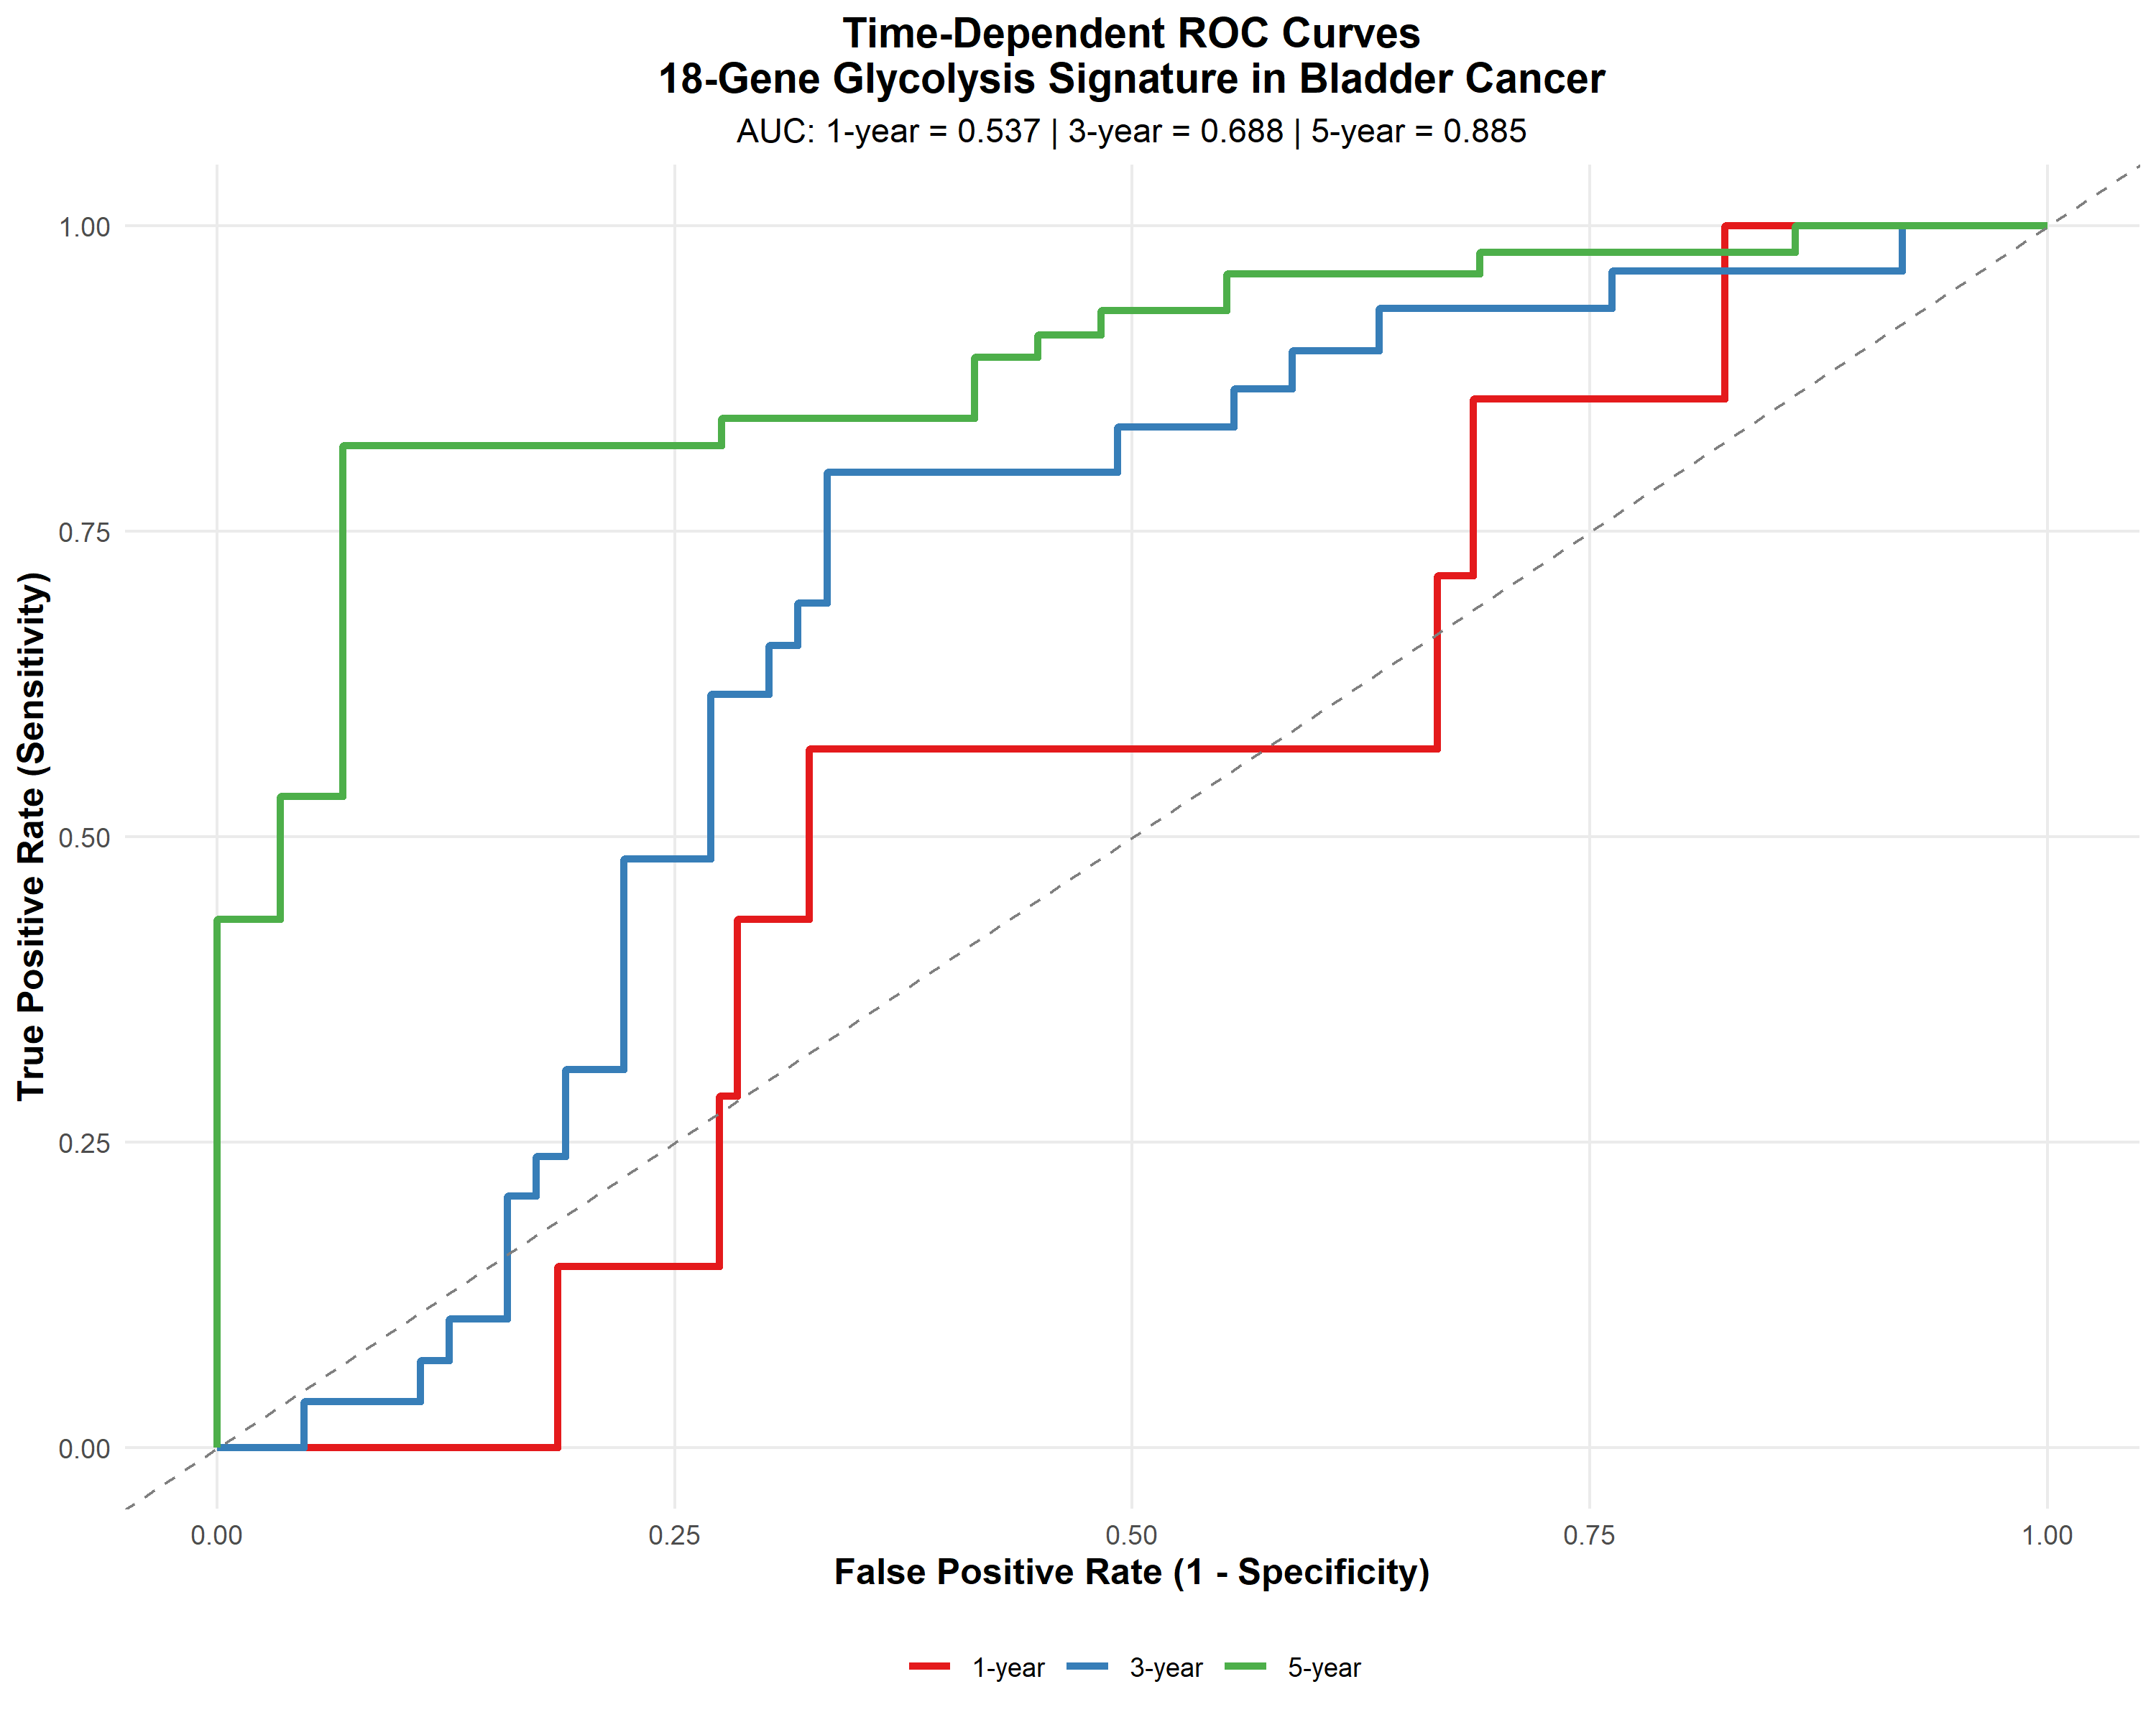

Source data for this figure (header and first rows):
Sample_ID, Risk_Score, Risk_Group, Follow_Up_Time_Years, Event_Status
GSM1174006, 0.4612, High, 4.398, 0
GSM1174001, 0.4407, High, 3.757, 1
GSM1173976, 0.3543, High, 4.274, 0
GSM1173999, 0.3378, High, 2.146, 0
GSM1173994, 0.3358, High, 2.811, 1
GSM1173946, 0.3356, High, 3.056, 1
GSM1174008, 0.324, High, 1.245, 0
GSM1174003, 0.2793, High, 4.399, 1
GSM1173932, 0.268, High, 3.437, 0
GSM1173998, 0.2662, High, 3.307, 0
GSM1173934, 0.2612, High, 1.598, 1
GSM1173990, 0.2451, High, 3.099, 1
GSM1174026, 0.2432, High, 1.744, 1
GSM1173993, 0.2427, High, 4.568, 1
GSM1173907, 0.24, High, 4.566, 1
GSM1173991, 0.2369, High, 1.21, 1
GSM1174004, 0.2268, High, 1.783, 1
GSM1174028, 0.2128, High, 1.915, 1
GSM1174005, 0.1996, High, 3.36, 1
GSM1173981, 0.1977, High, 0.9896, 1
GSM1174000, 0.1972, High, 2.194, 0
GSM1174013, 0.1958, High, 4.131, 1
GSM1174025, 0.1958, High, 1.77, 1
GSM1174022, 0.19, High, 2.617, 1
GSM1173901, 0.1898, High, 4.369, 1
GSM1174016, 0.1858, High, 5.038, 1
GSM1173938, 0.1806, High, 1.259, 0
GSM1174009, 0.1716, High, 0.8656, 0
GSM1174021, 0.1693, High, 2.713, 1
GSM1173949, 0.1617, High, 1.846, 1
GSM1173992, 0.1569, High, 0.9103, 0
GSM1173919, 0.1552, High, 0.07, 1
GSM1174027, 0.1433, High, 0.1245, 0
GSM1173956, 0.1378, High, 2.837, 1
GSM1173945, 0.1348, High, 0.5344, 1
GSM1174011, 0.1148, High, 2.562, 0
GSM1173943, 0.1119, High, 3.511, 0
GSM1173928, 0.1049, High, 0.07, 0
GSM1173925, 0.09715, High, 5.103, 1
GSM1174012, 0.09487, High, 3.364, 1
GSM1173936, 0.09222, High, 0.07, 1
GSM1174023, 0.09094, High, 2.415, 0
GSM1173987, 0.09082, High, 1.69, 1
GSM1173927, 0.07808, High, 2.09, 1
GSM1174019, 0.06944, High, 1.859, 0
GSM1173908, 0.0685, High, 2.317, 1
GSM1173979, 0.06587, High, 3.739, 1
GSM1174002, 0.05561, High, 3.6, 1
GSM1173951, 0.05556, High, 2.901, 1
GSM1173924, 0.05071, High, 4.151, 0
GSM1173917, 0.04534, High, 2.052, 1
GSM1173952, 0.04284, High, 1.353, 0
GSM1173906, 0.04058, High, 2.301, 0
GSM1173933, 0.03536, High, 3.899, 1
GSM1173970, 0.03269, High, 2.849, 0
GSM1173902, 0.02815, High, 1.659, 1
GSM1173910, 0.01609, High, 2.362, 1
GSM1173995, 0.01018, High, 2.574, 1
GSM1173915, 0.007663, Low, 4.203, 0
GSM1173947, 0.006012, Low, 2.44, 0
... 56 more rows
